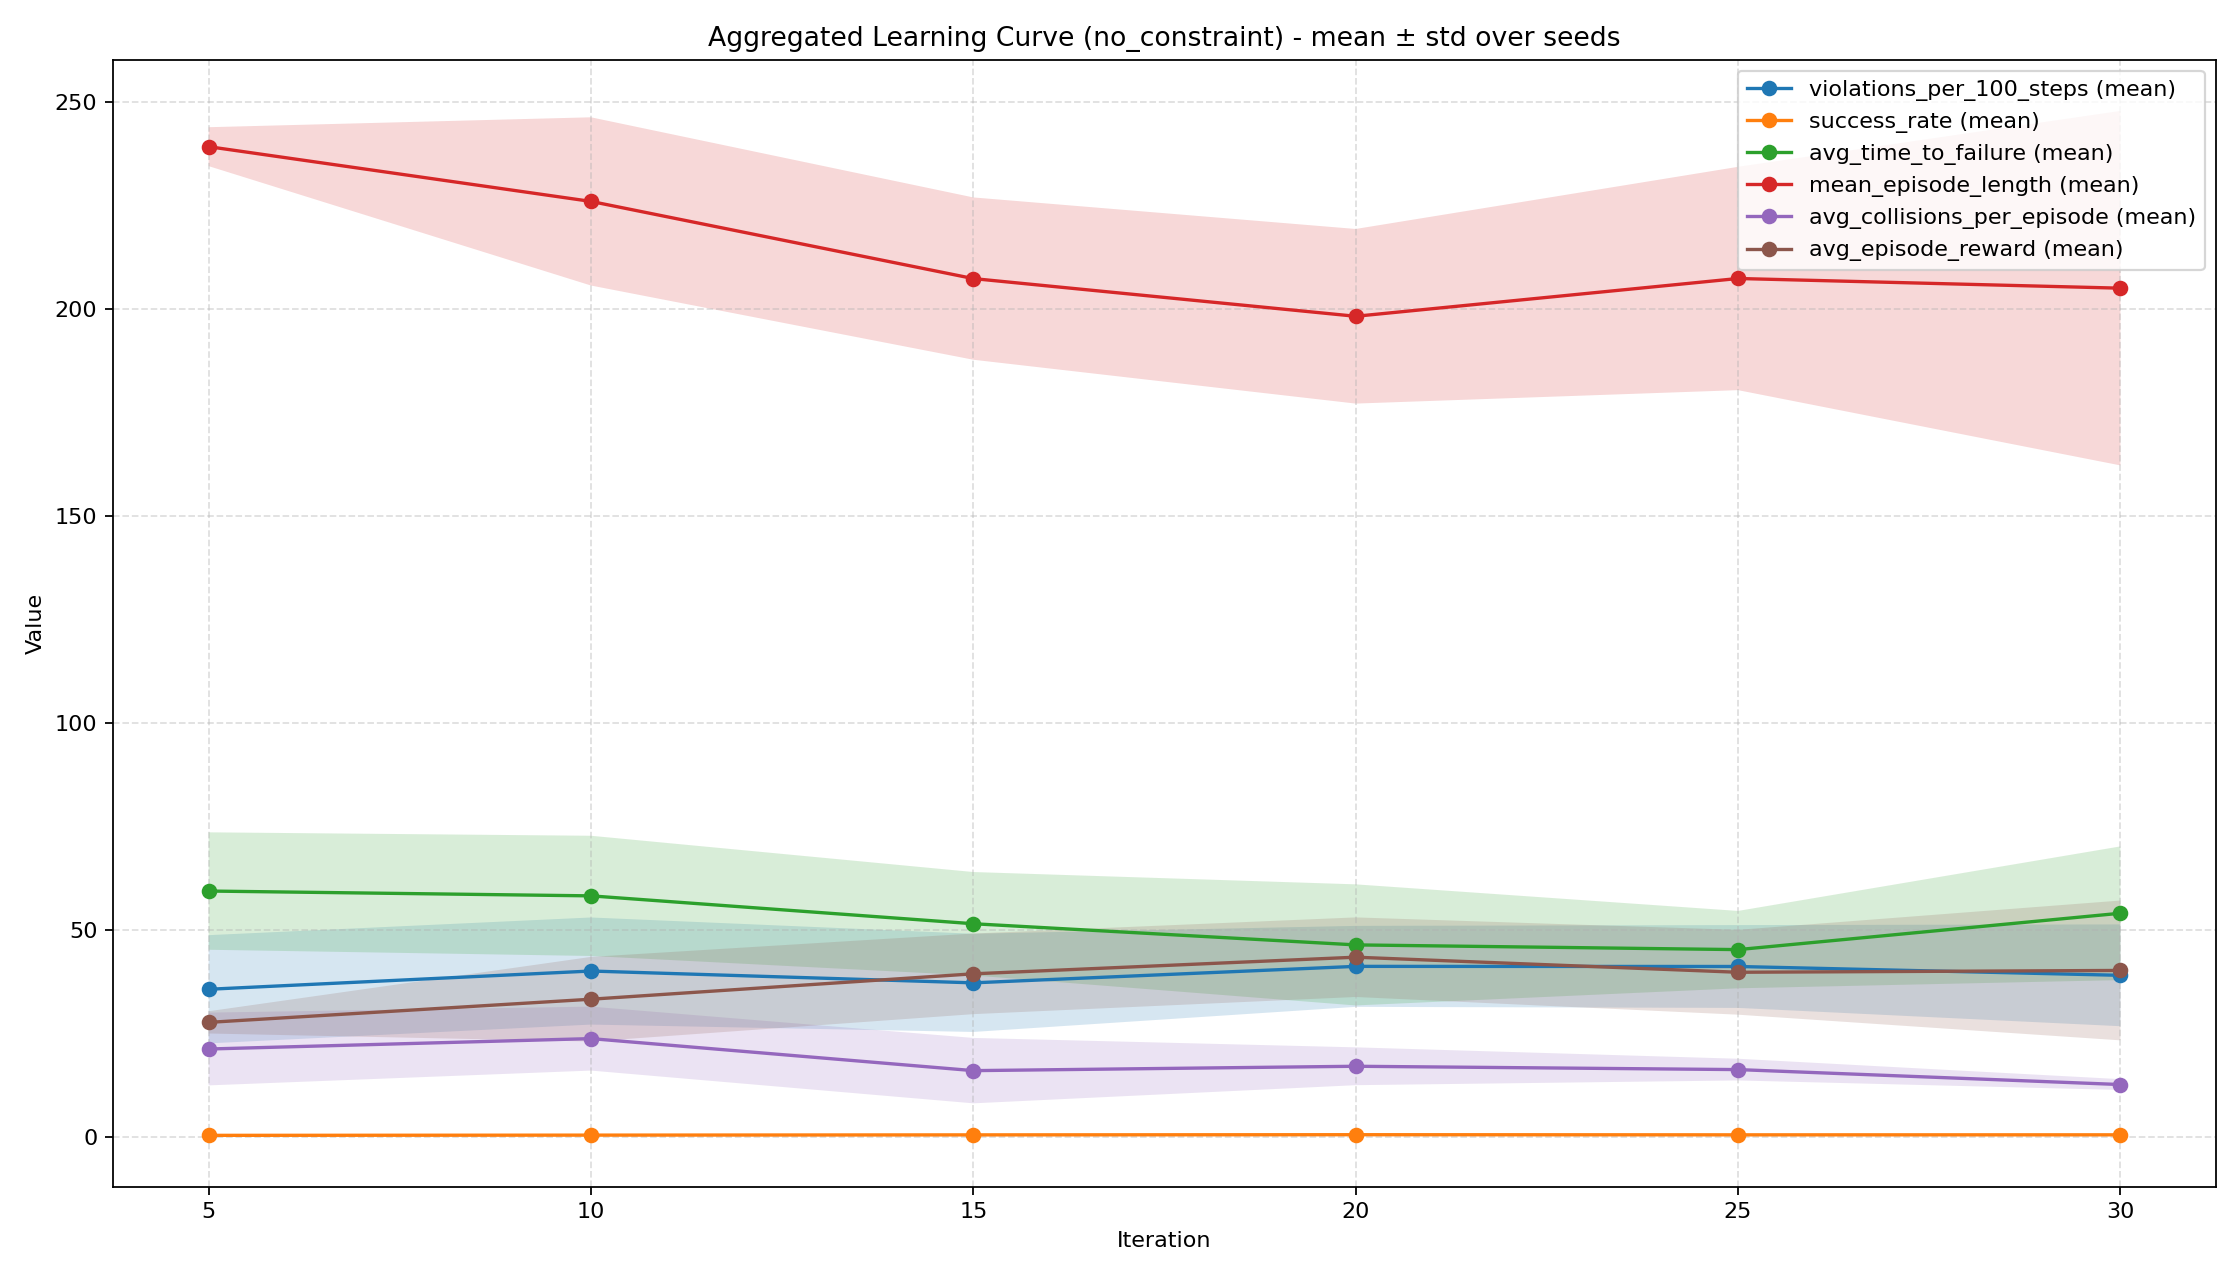

The file beside this chart, header and first rows:
iteration, timesteps, violations_per_100_steps_mean, violations_per_100_steps_std, success_rate_mean, success_rate_std, avg_time_to_failure_mean, avg_time_to_failure_std, mean_episode_length_mean, mean_episode_length_std, avg_collisions_per_episode_mean, avg_collisions_per_episode_std, avg_episode_reward_mean, avg_episode_reward_std, max_steps
5, 327680, 35.59, 13.07, 0.308, 0.0204, 59.32, 14.18, 239.1, 4.697, 21.16, 8.788, 27.6, 2.684, 0.0
10, 655360, 40, 12.94, 0.364, 0.09749, 58.15, 14.52, 225.9, 20.32, 23.68, 7.722, 33.19, 10.22, 0.0
15, 983040, 37.15, 11.86, 0.424, 0.09156, 51.42, 12.49, 207.2, 19.6, 15.94, 7.898, 39.32, 9.737, 0.0
20, 1310720, 41.12, 9.782, 0.464, 0.09069, 46.31, 14.63, 198.1, 21.09, 17, 4.569, 43.34, 9.609, 0.0
25, 1638400, 41.1, 10, 0.432, 0.096, 45.17, 9.345, 207.3, 26.97, 16.19, 2.62, 39.7, 10.25, 0.0
30, 1966080, 38.96, 12.29, 0.436, 0.1572, 53.96, 16.15, 204.9, 42.8, 12.58, 1.306, 40.14, 16.88, 0.0
